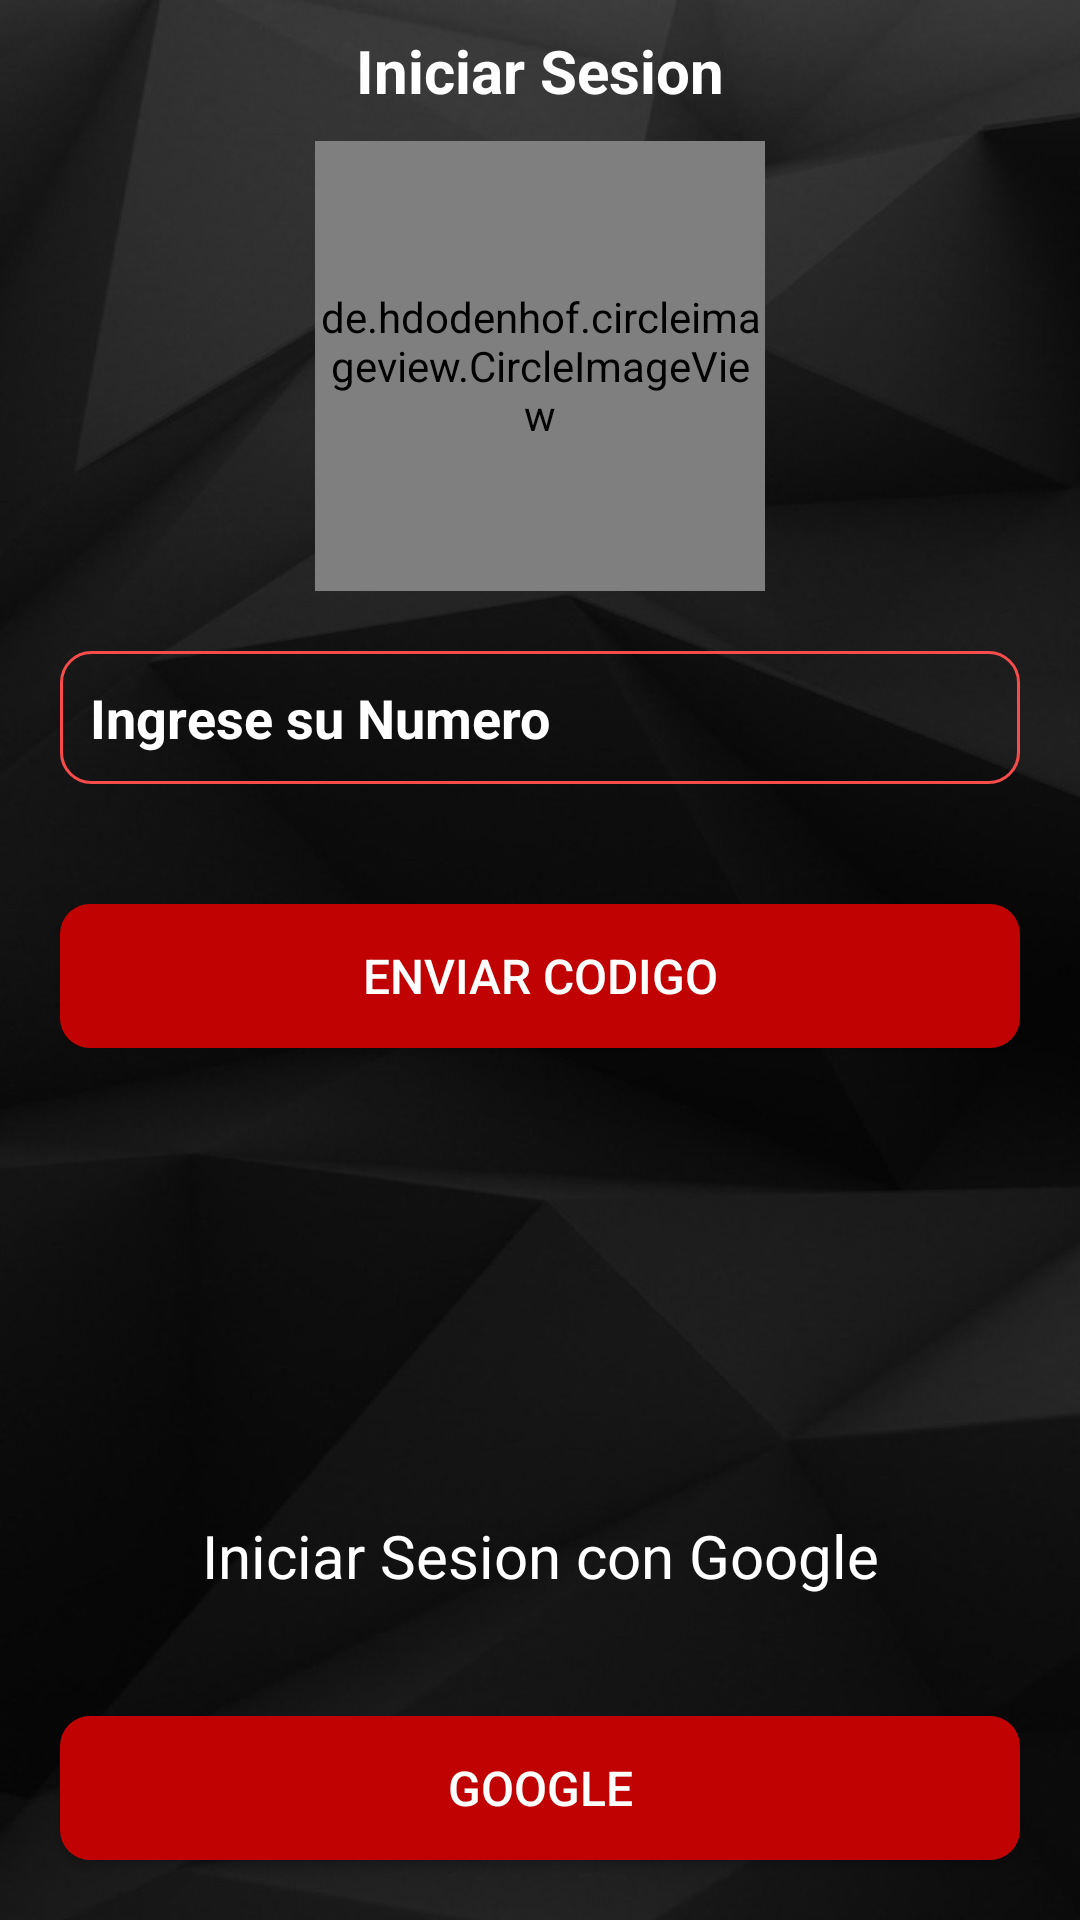

This screen was rendered from an Android layout file. Write that file and the resources it references.
<!-- AndroidManifest.xml: application theme Theme.ProyectoFinal -->
<!-- res/layout/activity_login_admin.xml -->
<?xml version="1.0" encoding="utf-8"?>
<RelativeLayout xmlns:android="http://schemas.android.com/apk/res/android"
    xmlns:app="http://schemas.android.com/apk/res-auto"
    xmlns:tools="http://schemas.android.com/tools"
    android:layout_width="match_parent"
    android:layout_height="match_parent"
    android:background="@drawable/fon"
    tools:context=".LoginAdminActivity">

    <TextView
        android:id="@+id/texto1"
        android:layout_width="match_parent"
        android:layout_height="wrap_content"
        android:text="Iniciar Sesion"
        android:textAlignment="center"
        android:layout_marginTop="10dp"
        android:textStyle="bold"
        android:textSize="20dp"
        android:textColor="@color/white"/>

    <de.hdodenhof.circleimageview.CircleImageView
        android:id="@+id/imagen1"
        android:layout_width="150dp"
        android:layout_height="150dp"
        android:layout_centerHorizontal="true"
        android:layout_below="@+id/texto1"
        android:layout_marginTop="10dp"
        android:src="@drawable/home"/>

    <EditText
        android:id="@+id/numeroadmin"
        android:layout_width="match_parent"
        android:layout_height="wrap_content"
        android:layout_below="@+id/imagen1"
        android:layout_margin="20dp"
        android:hint="Ingrese su Numero"
        android:textColorHint="@color/white"
        android:background="@drawable/textos"
        android:padding="10dp"
        android:inputType="phone"
        android:textStyle="bold"
        android:textSize="18dp"/>

    <EditText
        android:id="@+id/codigoadmin"
        android:layout_width="match_parent"
        android:layout_height="wrap_content"
        android:layout_below="@+id/imagen1"
        android:layout_margin="20dp"
        android:hint="Ingrese el codigo recibido"
        android:textColorHint="@color/white"
        android:background="@drawable/textos"
        android:padding="10dp"
        android:inputType="number"
        android:textStyle="bold"
        android:textSize="18dp"
        android:visibility="gone"/>

    <Button
        android:id="@+id/enviarnumeroadmin"
        android:layout_width="match_parent"
        android:layout_height="wrap_content"
        android:layout_below="@+id/numeroadmin"
        android:text="ENVIAR CODIGO"
        android:layout_margin="20dp"
        android:background="@drawable/botones1"
        android:textColor="@color/white"
        android:textSize="16sp"/>

    <Button
        android:id="@+id/enviarcodigoadmin"
        android:layout_width="match_parent"
        android:layout_height="wrap_content"
        android:layout_below="@+id/codigoadmin"
        android:text="CONFIRMAR"
        android:layout_margin="20dp"
        android:background="@drawable/botones1"
        android:textColor="@color/white"
        android:textSize="16sp"
        android:visibility="gone"/>

    <TextView
        android:id="@+id/texto2"
        android:layout_width="match_parent"
        android:layout_height="wrap_content"
        android:text="Iniciar Sesion con Google"
        android:textAlignment="center"
        android:layout_marginBottom="20dp"
        android:textStyle="normal"
        android:textSize="20dp"
        android:textColor="@color/white"
        android:layout_above="@+id/googleadmin"/>

    <Button
        android:id="@+id/googleadmin"
        android:layout_width="match_parent"
        android:layout_height="wrap_content"
        android:text="GOOGLE"
        android:layout_margin="20dp"
        android:background="@drawable/botones1"
        android:textColor="@color/white"
        android:textSize="16sp"
        android:layout_alignParentBottom="true"/>

</RelativeLayout>
<!-- resources referenced by this layout -->
<resources>
  <color name="white">#FFFFFFFF</color>
  <!-- drawable botones1 (drawable) -->
  <?xml version="1.0" encoding="utf-8"?>
  <shape xmlns:android="http://schemas.android.com/apk/res/android">
  
      <solid android:color="@color/purple_500">
      </solid>
      <corners android:radius="10dp">
      </corners>
  
  </shape>
  <!-- drawable fon: jpg bitmap (drawable, 84742 bytes) -->
  <!-- drawable textos (drawable) -->
  <?xml version="1.0" encoding="utf-8"?>
  <shape xmlns:android="http://schemas.android.com/apk/res/android">
  
      <stroke
          android:color="#F84C4C"
          android:width="1dp">
      </stroke>
      <corners android:radius="10dp" ></corners>
  
  
  </shape>
  <style name="Theme.ProyectoFinal" parent="Theme.AppCompat.DayNight.NoActionBar">
          
          <item name="colorPrimary">@color/purple_500</item>
          <item name="colorPrimaryVariant">#57DAD8D8</item>
          <item name="colorOnPrimary">@color/white</item>
          
          <item name="colorSecondary">#0FE3B9</item>
          <item name="colorSecondaryVariant">@color/teal_700</item>
          <item name="colorOnSecondary">@color/black</item>
          
          <item name="android:statusBarColor" tools:targetApi="l">?attr/colorPrimaryVariant</item>
          
      </style>
  <color name="purple_500">#C10202</color>
  <color name="teal_700">#FF018786</color>
  <color name="black">#FF000000</color>
</resources>
